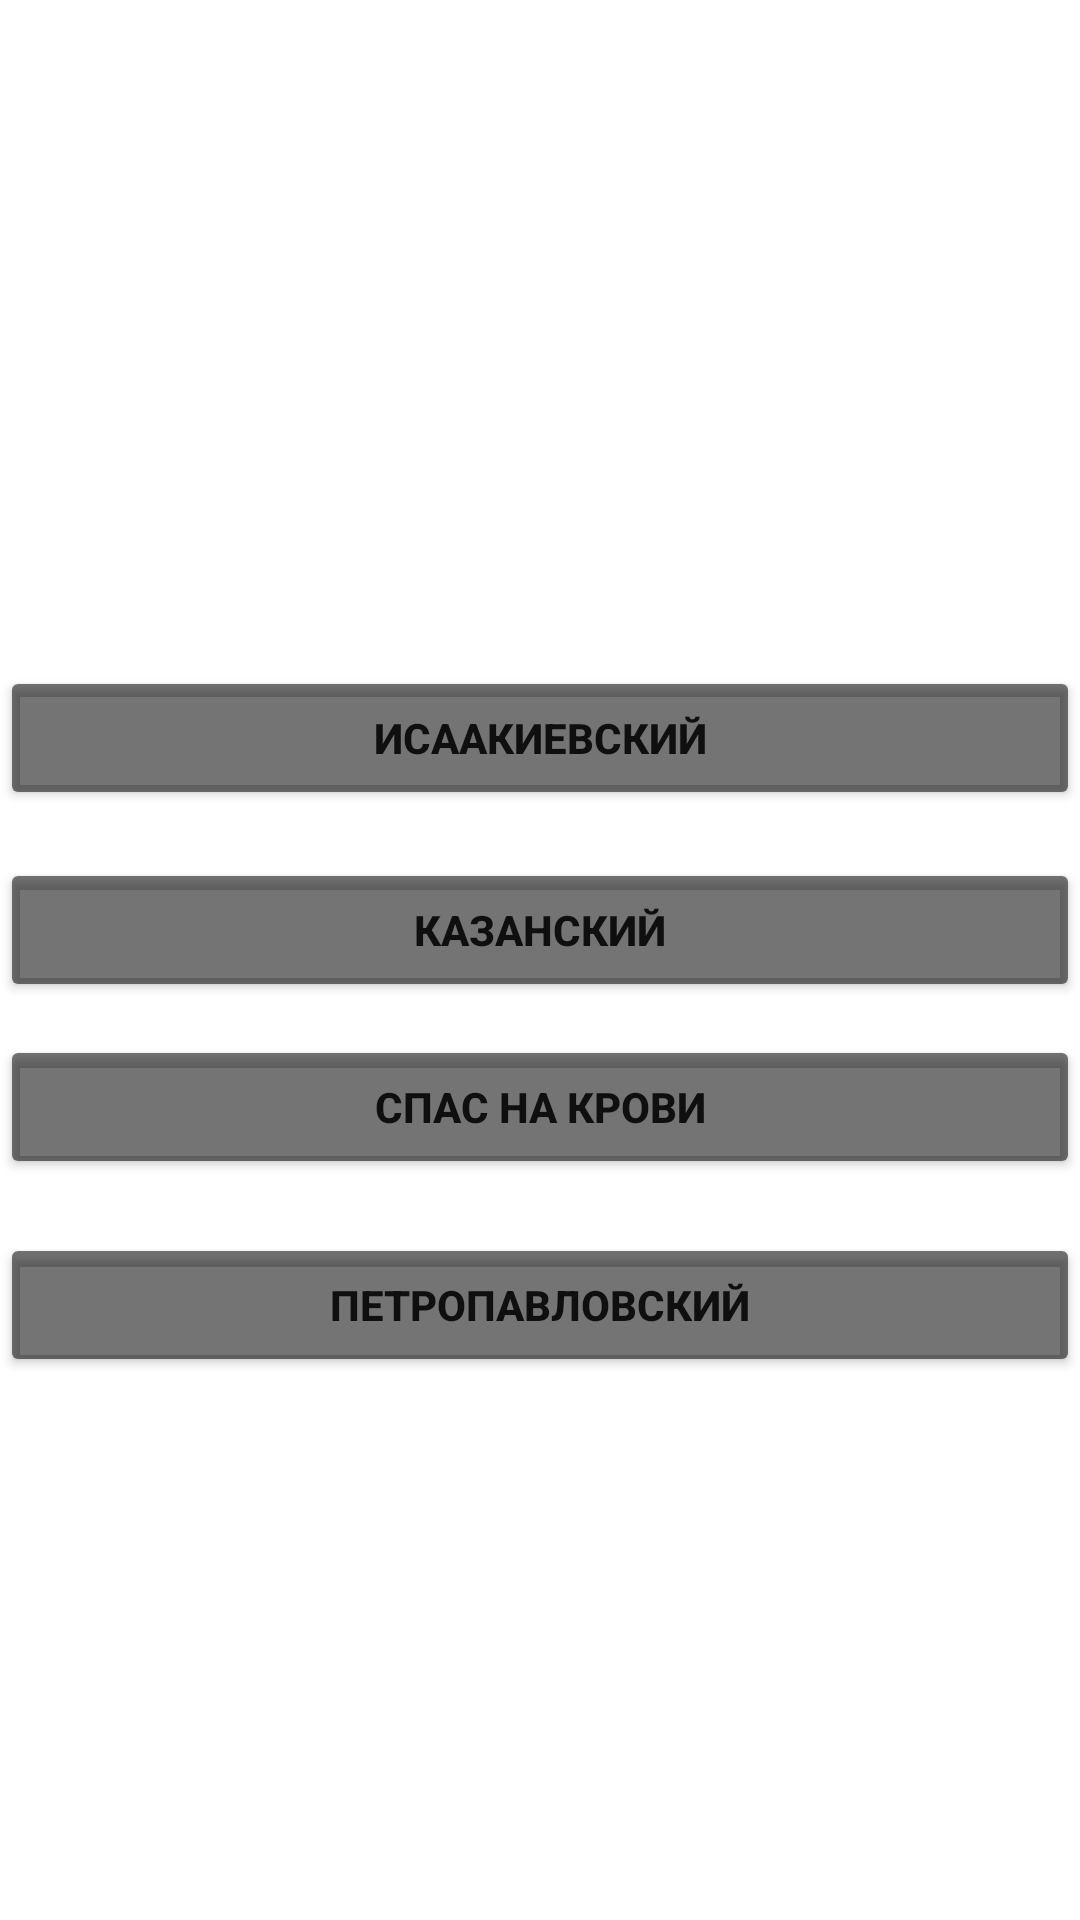

Write the Android layout XML for this screen, with the resource values it uses.
<!-- AndroidManifest.xml: application theme Theme.SPB -->
<!-- res/layout/cathedrals.xml -->
<?xml version="1.0" encoding="utf-8"?>

<androidx.constraintlayout.widget.ConstraintLayout xmlns:android="http://schemas.android.com/apk/res/android"
    xmlns:app="http://schemas.android.com/apk/res-auto"
    xmlns:tools="http://schemas.android.com/tools"
    android:layout_width="match_parent"
    android:layout_height="match_parent"
    android:background="@drawable/cathedral">

    <TextView
        android:id="@+id/textView5"
        android:layout_width="wrap_content"
        android:layout_height="wrap_content"
        android:layout_marginTop="56dp"
        android:text="Соборы"
        android:textColor="#FFFFFF"
        android:textSize="36sp"
        android:textStyle="bold"
        app:layout_constraintEnd_toEndOf="parent"
        app:layout_constraintStart_toStartOf="parent"
        app:layout_constraintTop_toTopOf="parent" />

    <Button
        android:id="@+id/isaak"
        android:layout_width="0dp"
        android:layout_height="wrap_content"
        android:layout_marginTop="222dp"
        android:text="Исаакиевский"
        android:textStyle="bold"
        app:backgroundTint="#8B000000"
        app:layout_constraintEnd_toEndOf="parent"
        app:layout_constraintStart_toStartOf="parent"
        app:layout_constraintTop_toTopOf="parent" />

    <Button
        android:id="@+id/button3"
        android:layout_width="0dp"
        android:layout_height="wrap_content"
        android:layout_marginTop="16dp"
        android:text="Казанский"
        android:textStyle="bold"
        app:backgroundTint="#8B000000"
        app:layout_constraintEnd_toEndOf="parent"
        app:layout_constraintStart_toStartOf="parent"
        app:layout_constraintTop_toBottomOf="@+id/isaak" />

    <Button
        android:id="@+id/button4"
        android:layout_width="0dp"
        android:layout_height="wrap_content"
        android:layout_marginTop="11dp"
        android:text="спас на крови"
        android:textStyle="bold"
        app:backgroundTint="#8B000000"
        app:layout_constraintEnd_toEndOf="parent"
        app:layout_constraintStart_toStartOf="parent"
        app:layout_constraintTop_toBottomOf="@+id/button3" />

    <Button
        android:id="@+id/button5"
        android:layout_width="0dp"
        android:layout_height="wrap_content"
        android:layout_marginTop="18dp"
        android:text="петропавловский"
        android:textStyle="bold"
        app:backgroundTint="#8B000000"
        app:layout_constraintEnd_toEndOf="parent"
        app:layout_constraintStart_toStartOf="parent"
        app:layout_constraintTop_toBottomOf="@+id/button4" />

</androidx.constraintlayout.widget.ConstraintLayout>
<!-- resources referenced by this layout -->
<resources>
  <style name="Theme.SPB" parent="Theme.MaterialComponents.DayNight.NoActionBar">
          
          <item name="colorPrimary">@color/purple_500</item>
          <item name="colorPrimaryVariant">@color/purple_700</item>
          <item name="colorOnPrimary">@color/white</item>
          
          <item name="colorSecondary">@color/teal_200</item>
          <item name="colorSecondaryVariant">@color/teal_700</item>
          <item name="colorOnSecondary">@color/black</item>
          
          <item name="android:statusBarColor" tools:targetApi="l">?attr/colorPrimaryVariant</item>
          
      </style>
  <!-- not gathered from this repository: default colours our renderer supplied (Android Studio template values) -->
  <color name="purple_500">#FF6200EE</color>
  <color name="purple_700">#FF3700B3</color>
  <color name="teal_200">#FF03DAC5</color>
  <color name="teal_700">#FF018786</color>
  <color name="black">#FF000000</color>
  <color name="white">#FFFFFFFF</color>
</resources>
